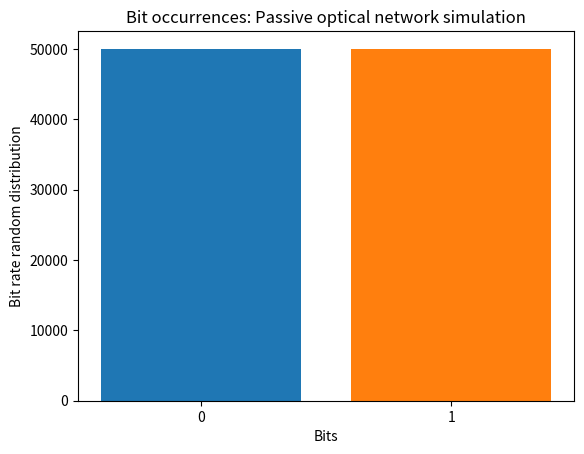

Write the Python code that produced this figure. (Note: this script raises an exception after producing the figure.)
#!/usr/bin/python3

import numpy as np
import matplotlib.pyplot as plt

#Vamos a considerar la red optica pasiva como
#una fuente de informacion discreta



#Para probar 
alf = ('0', '1', '2', '3', '4', '5', '6', '7', '8', '9', 'A', 'B', 'C', 'D', 'E', 'F')
num = (0, 1, 10, 11, 100, 101, 110, 111, 1000, 1001, 1010, 1011, 1100, 1101, 1110, 1111)
Hex = dict(zip(alf, num))


'''
Hex = {	 0:'0', 1:'1', 10:'2', 11:'3', 100:'4', 101:'5',
	110:'6', 111:'7', 1000:'8', 1001:'9', 1010:'A',
	1011:'B', 1100:'C', 1101:'D', 1110:'E', 1111:'F'}
'''
		
bits = np.random.randint(2, size=100000)

bitCount = []
for n in [0, 1]:
	k = list(bits).count(n)
	bitCount.append(k)

plt.figure()
for i in [0, 1]:
	plt.bar([i], bitCount[i])

plt.xticks([0, 1], ['0', '1'])
plt.title('Bit occurrences: Passive optical network simulation')
plt.ylabel('Bit rate random distribution')
plt.xlabel('Bits')
plt.show()
plt.save('./saves/bits.png')







